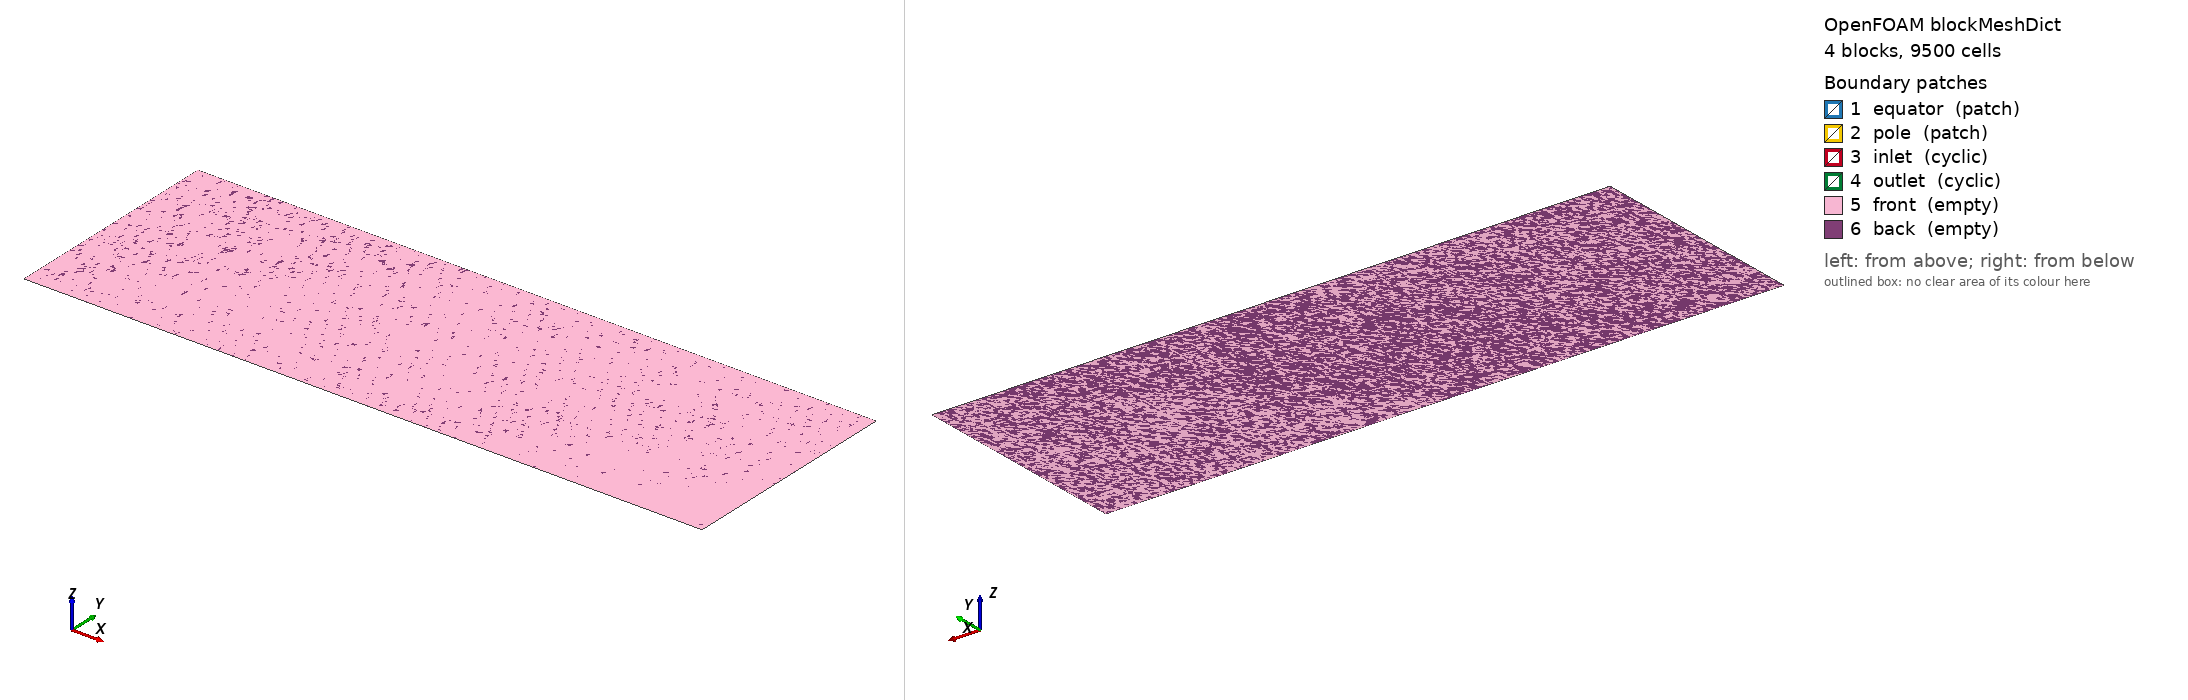

OpenFOAM case: the mesh blockMesh builds from blockMeshDict, 4 block(s), 9500 cells. Boundary patches (legend numbers): 1 equator (patch), 2 pole (patch), 3 inlet (cyclic), 4 outlet (cyclic), 5 front (empty), 6 back (empty). Left view from above one corner, right view from below the opposite corner. Boundary conditions: 0 field file(s) under 0/; 0 of 6 drawn patches have an entry in a shipped field file.

=== system/blockMeshDict ===
/*---------------------------------------------------------------------------*\
| =========                 |                                                 |
| \\      /  F ield         | OpenFOAM: The Open Source CFD Toolbox           |
|  \\    /   O peration     | Version:  1.4                                   |
|   \\  /    A nd           | Web:      http://www.openfoam.org               |
|    \\/     M anipulation  |                                                 |
\*---------------------------------------------------------------------------*/

FoamFile
{
    version         2.0;
    format          ascii;

    root            "";
    case            "";
    instance        "";
    local           "";

    class           dictionary;
    object          blockMeshDict;
}

// * * * * * * * * * * * * * * * * * * * * * * * * * * * * * * * * * * * * * //

convertToMeters 1000;

a 6000;
twoa 12000;
foura 24000;
threea 18000;
sixa 36000;
//am 4267.949192431;
//ap 7732.050807569;
am 6000;
ap 6000;


vertices
(
    (0 0 0)
    ($threea 0 0)
    ($sixa 0 0)
    (0 $ap 0)
    ($threea $am 0)
    ($sixa $ap 0)
    (0 $twoa 0)
    ($threea $twoa 0)
    ($sixa $twoa 0)
    (0 0 1e-3)
    ($threea 0 1e-3)
    ($sixa 0 1e-3)
    (0 $ap 1e-3)
    ($threea $am 1e-3)
    ($sixa $ap 1e-3)
    (0 $twoa 1e-3)
    ($threea $twoa 1e-3)
    ($sixa $twoa 1e-3)
);

blocks
(
	hex (0 1 4 3 9 10 13 12)  (95 25 1) simpleGrading (1 1 1)
	hex (1 2 5 4 10 11 14 13) (95 25 1) simpleGrading (1 1 1)
	hex (3 4 7 6 12 13 16 15) (95 25 1) simpleGrading (1 1 1)
	hex (4 5 8 7 13 14 17 16) (95 25 1) simpleGrading (1 1 1)
);

edges
(
);

boundary
(
    equator
    {
        type            patch;
        faces           ((0 1 10 9) (1 2 11 10));
    }
    pole
    {
        type            patch;
        faces           ((15 16 7 6) (16 17 8 7));
    }
    inlet
    {
        type            cyclic;
        neighbourPatch  outlet;
        faces           ((9 12 3 0) (12 15 6 3));
    }
    outlet
    {
        type            cyclic;
        neighbourPatch  inlet;
        faces           ((2 5 14 11) (5 8 17 14));
    }
    front
    {
        type            empty;
//        neighbourPatch  back;
        faces           ((9 10 13 12) (10 11 14 13)
                         (12 13 16 15) (13 14 17 16));
    }
    back
    {
        type            empty;
//        neighbourPatch  front;
        faces           ((0 3 4 1) (1 4 5 2) (3 6 7 4) (4 7 8 5));
    }
);

mergePatchPairs
(
);

// ************************************************************************* //


=== system/controlDict ===
/*---------------------------------------------------------------------------*\
| =========                 |                                                 |
| \\      /  F ield         | OpenFOAM: The Open Source CFD Toolbox           |
|  \\    /   O peration     | Version:  1.4                                   |
|   \\  /    A nd           | Web:      http://www.openfoam.org               |
|    \\/     M anipulation  |                                                 |
\*---------------------------------------------------------------------------*/

FoamFile
{
    version         2.0;
    format          ascii;

    root            "";
    case            "";
    instance        "";
    local           "";

    class           dictionary;
    object          controlDict;
}

// * * * * * * * * * * * * * * * * * * * * * * * * * * * * * * * * * * * * * //

application buoyantFoam;

startFrom       latestTime;

startTime       0;

stopAt          endTime;

endTime         10e5;

deltaT          500;

writeControl    runTime;

writeInterval   1e5;

purgeWrite      0;

writeFormat     binary;

writePrecision  6;

writeCompression uncompressed;

timeFormat      general;

timePrecision   8;

runTimeModifiable no;

adjustTimeStep no;
maxCo          1;

libs            ("libshallowWater.so");

// ************************************************************************* //
